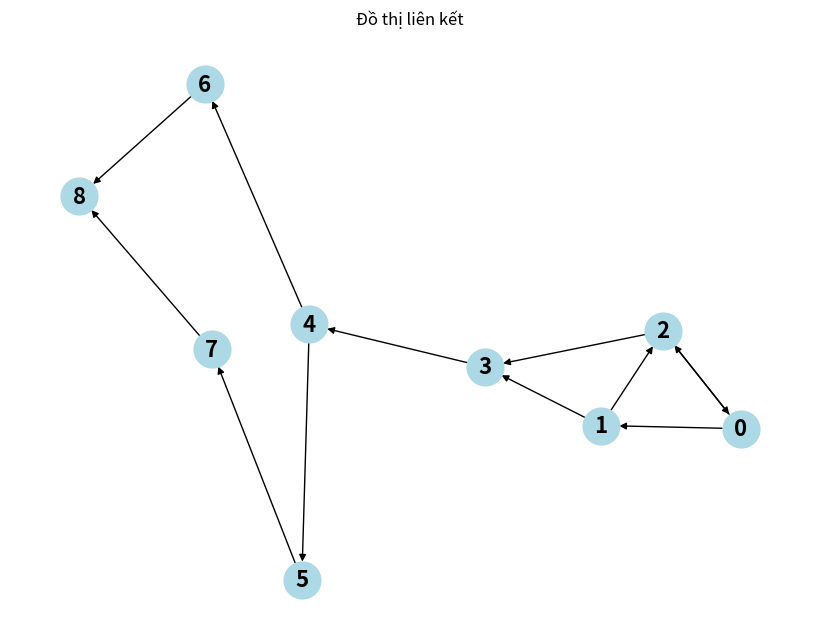

Generate this figure with matplotlib:
import numpy as np
import matplotlib.pyplot as plt
import networkx as nx

def topic_sensitive_pagerank(links, topic_vector, alpha=0.85, max_iter=100, tol=1e-6):
    n = links.shape[0]
    pagerank = np.ones(n) / n
    for _ in range(max_iter):
        new_pagerank = np.zeros(n)
        for i in range(n):
            incoming_links = np.where(links[:, i] > 0)[0] 
            for j in incoming_links:
                new_pagerank[i] += pagerank[j] / np.sum(links[j]) 
            new_pagerank[i] = (1 - alpha) * topic_vector[i] + alpha * new_pagerank[i]  
        if np.linalg.norm(new_pagerank - pagerank, 1) < tol:
            break
        pagerank = new_pagerank
    return pagerank
links = np.array([[0, 1, 1, 0, 0, 0, 0, 0, 0],
                  [0, 0, 1, 1, 0, 0, 0, 0, 0],
                  [1, 0, 0, 1, 0, 0, 0, 0, 0],
                  [0, 0, 0, 0, 1, 0, 0, 0, 0],
                  [0, 0, 0, 0, 0, 1, 1, 0, 0],
                  [0, 0, 0, 0, 0, 0, 0, 1, 0],
                  [0, 0, 0, 0, 0, 0, 0, 0, 1],
                  [0, 0, 0, 0, 0, 0, 0, 0, 1],
                  [0, 0, 0, 0, 0, 0, 0, 0, 0]])
topic_vector = np.array([0.8, 0.1, 0.1, 0.1, 0.1, 0.1, 0.1, 0.1, 0.1])
pagerank_scores = topic_sensitive_pagerank(links, topic_vector)
print("Topic-Sensitive PageRank Scores:", pagerank_scores)
G = nx.from_numpy_array(links, create_using=nx.DiGraph)
plt.figure(figsize=(8, 6))
pos = nx.spring_layout(G)  
nx.draw(G, pos, with_labels=True, node_size=700, node_color='lightblue', font_size=16, font_weight='bold', arrows=True)
plt.title('Đồ thị liên kết')
plt.show()
